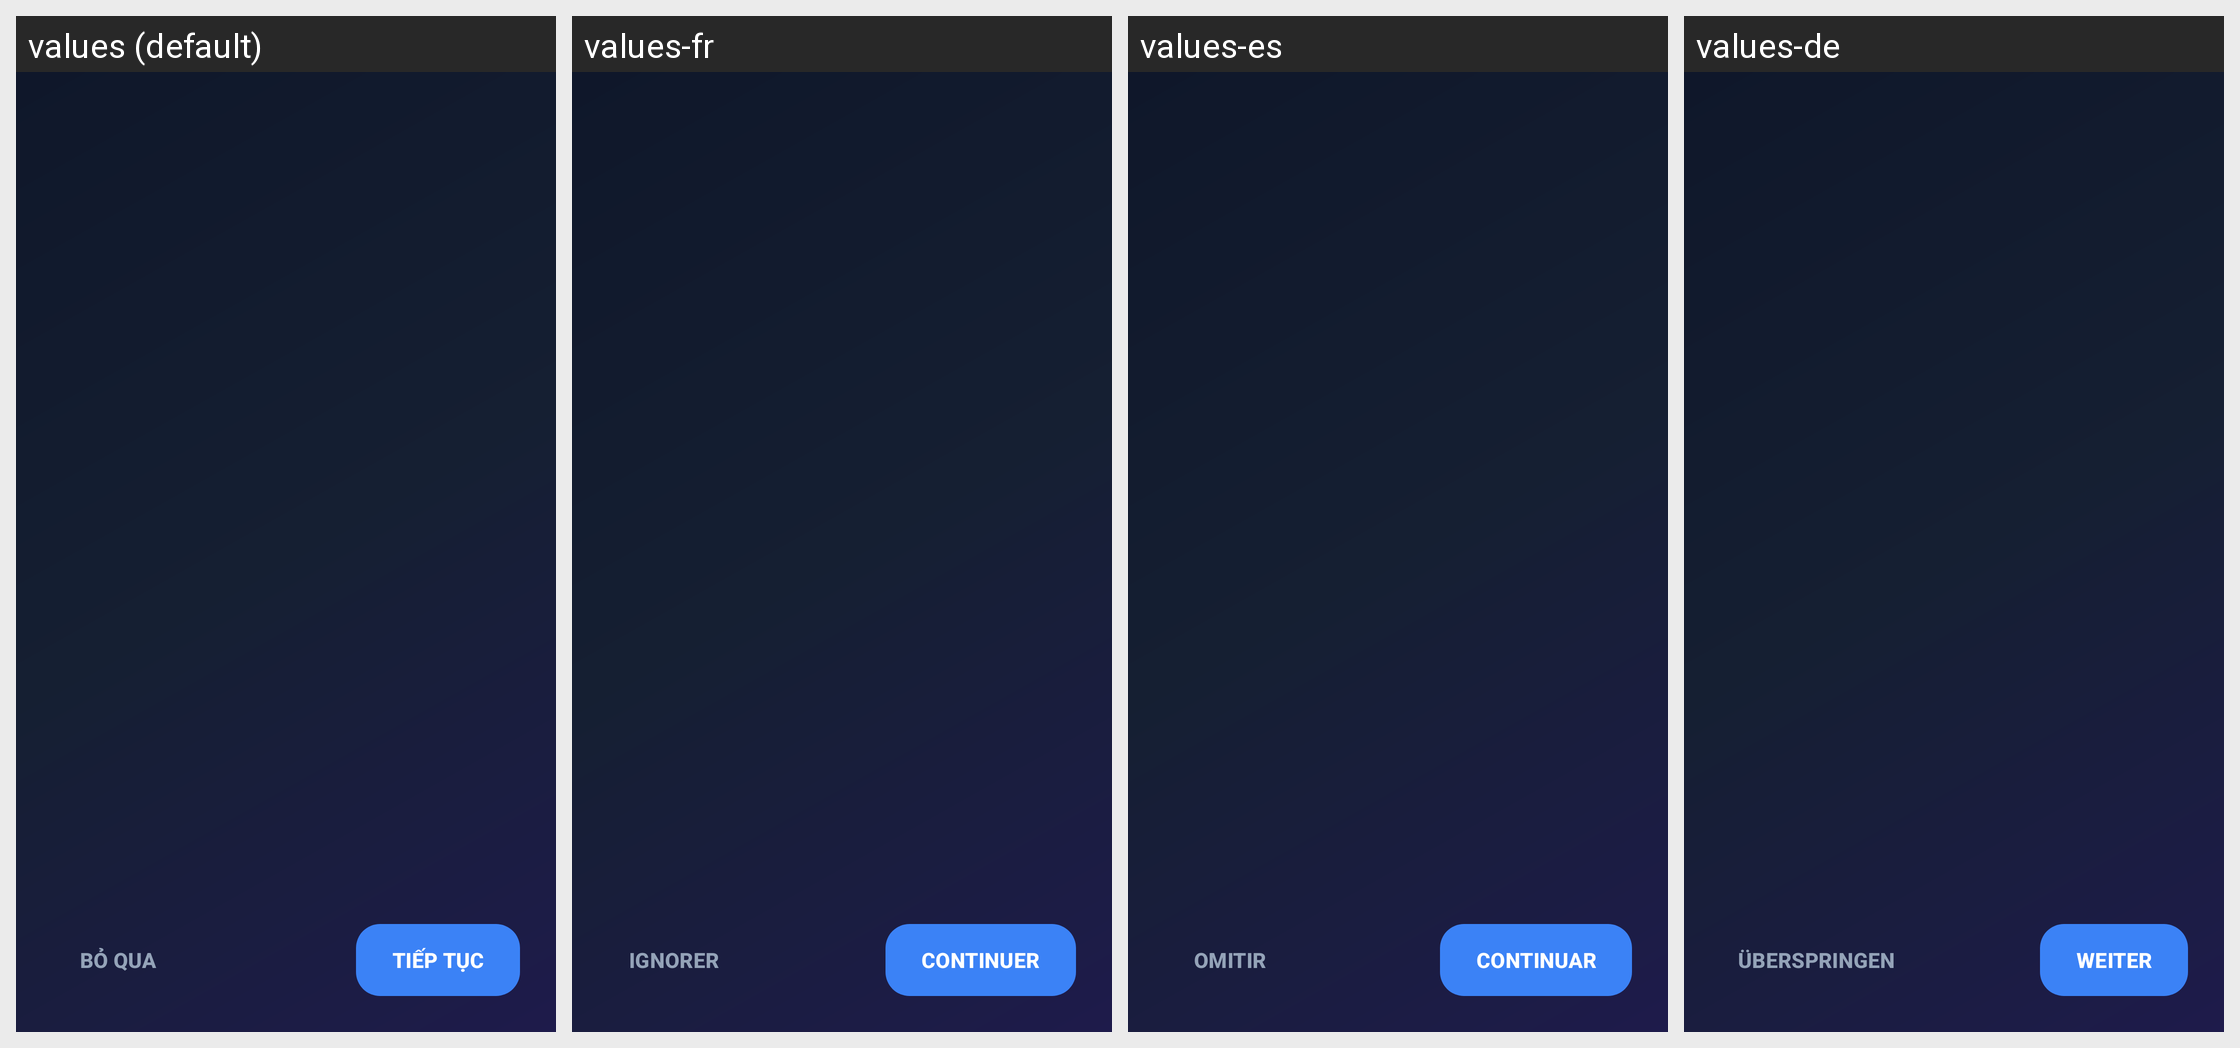

This grid shows one Android layout under several languages. Give, for every string resource on the screen, its name, the default text and each shown locale's text.
Android screen res/layout/activity_onboarding.xml rendered under 4 locales, left to right: values (default), values-fr, values-es, values-de. Device: Nexus 5 (rendered at 1080×1920; each locale shown at half size, 540×960, under a caption strip naming it); theme Theme.SmartHandwritingAI.
Other locales in the repository, not shown: values-en, values-ja, values-ko, values-ru, values-zh.
Strings drawn on this screen, with the default value and each locale's value (text and hints the layout hard-codes, and strings that could not be matched under every locale, appear in the picture but are not listed):

onboarding_btn_skip
  values: BỎ QUA
  values-fr: IGNORER
  values-es: OMITIR
  values-de: ÜBERSPRINGEN

onboarding_btn_next
  values: TIẾP TỤC
  values-fr: CONTINUER
  values-es: CONTINUAR
  values-de: WEITER
